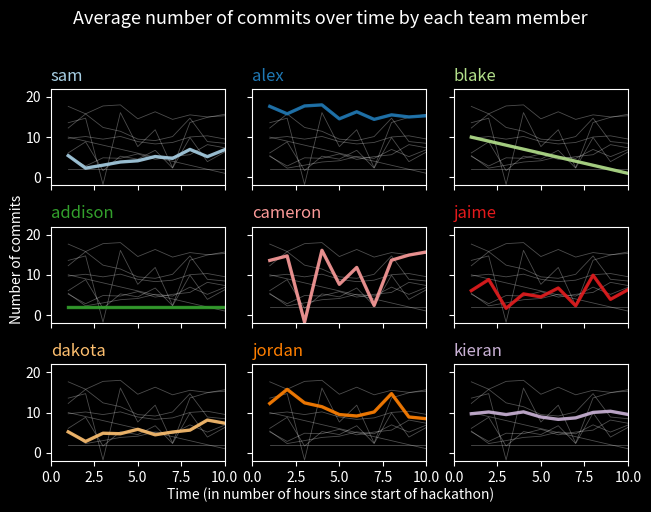

Reproduce this figure in Python. (Note: this script raises an exception after producing the figure.)
# import necessary libraries
import matplotlib.pyplot as plt
import numpy as np
import pandas as pd

# create test data
df = pd.DataFrame({"hour": range(1, 11),
                   "sam": np.random.randn(10) + np.random.randint(low=4, high=6, size=10),
                   "alex": np.random.randn(10) + np.random.randint(low=15, high=18, size=10),
                   "blake": list(range(1, 11))[::-1], 
                   "addison": [2] * 10, 
                   "cameron": np.random.randn(10) + np.random.randint(low=1, high=20, size=10),
                   "jaime": np.random.randn(10) + np.random.randint(low=1, high=10, size=10), 
                   "dakota": np.random.randn(10) + np.random.randint(low=5, high=6, size=10),
                   "jordan": np.random.randn(10) + np.random.randint(low=8, high=16, size=10), 
                   "kieran": np.random.randn(10) + np.random.randint(low=9, high=12, size=10)})
df.head()

# enforce a specific plot style sheet
plt.style.use("dark_background")

# create a color palette
palette = plt.get_cmap("Paired")

# create a figure and a grid of subplots
fig, axs = plt.subplots(nrows=3, ncols=3)

# counter will store the feature index to use when highlighting a particular teammate in each subplot
counter = 0
for row in range(axs.shape[0]):
    for col in range(axs.shape[1]):
        # plot every feature in each subplot in gray color
        for feature in df.drop("hour", axis=1):
            axs[row, col].plot(df["hour"],
                           df[feature],
                           marker="",
                           color="white", 
                           linewidth=0.6,
                           alpha=0.3)
        # for each subplot, plot only one non-"hour" feature - via counter - in color
        # note: we are subsetting each subplot via axs[row, col]
        axs[row, col].plot(df["hour"],
                           df.drop("hour", axis=1).iloc[:, counter],
                           marker="",
                           color=palette(counter), 
                           linewidth=2.4,
                           alpha=0.9)
        # set xlim and ylim for each subplot
        axs[row, col].set_xlim(0,10)
        axs[row, col].set_ylim(-2,22)
        
        # remove x-axis tick marks from the first two rows of subplots
        if row in [0, 1]:
            axs[row, col].tick_params(labelbottom=False)
        # remove the y-axis tick marks from the second and third columns of subplots
        if col in [1, 2]:
            axs[row, col].tick_params(labelleft=False)          

        # assign each subplot a title based on the one non-"hour" feature that was highlighted in color
        axs[row, col].set_title(df.drop("hour", axis=1).iloc[:, counter].name, 
                                loc="left", 
                                fontsize=12, 
                                fontweight=0, 
                                color=palette(counter))
        
        # now that we're done with this subplot, add one to counter so the next teammate is highlighted
        counter += 1
            
# assign an overall title
fig.suptitle("Average number of commits over time by each team member", 
             fontsize=13, 
             fontweight=0,
             color="white", 
             style="italic", 
             y=1.02)
 
# label axes
fig.text(0.5, 0.01, "Time (in number of hours since start of hackathon)", ha="center", va="center")
fig.text(0.01, 0.5, "Number of commits", ha="center", va="center", rotation='vertical')

# adjust layout so things aren't so squished
fig.tight_layout()

# export figure as PNG file
fig.savefig("../visuals/small_multiples_example.png",
            dpi=200,
            bbox_inches = "tight")

